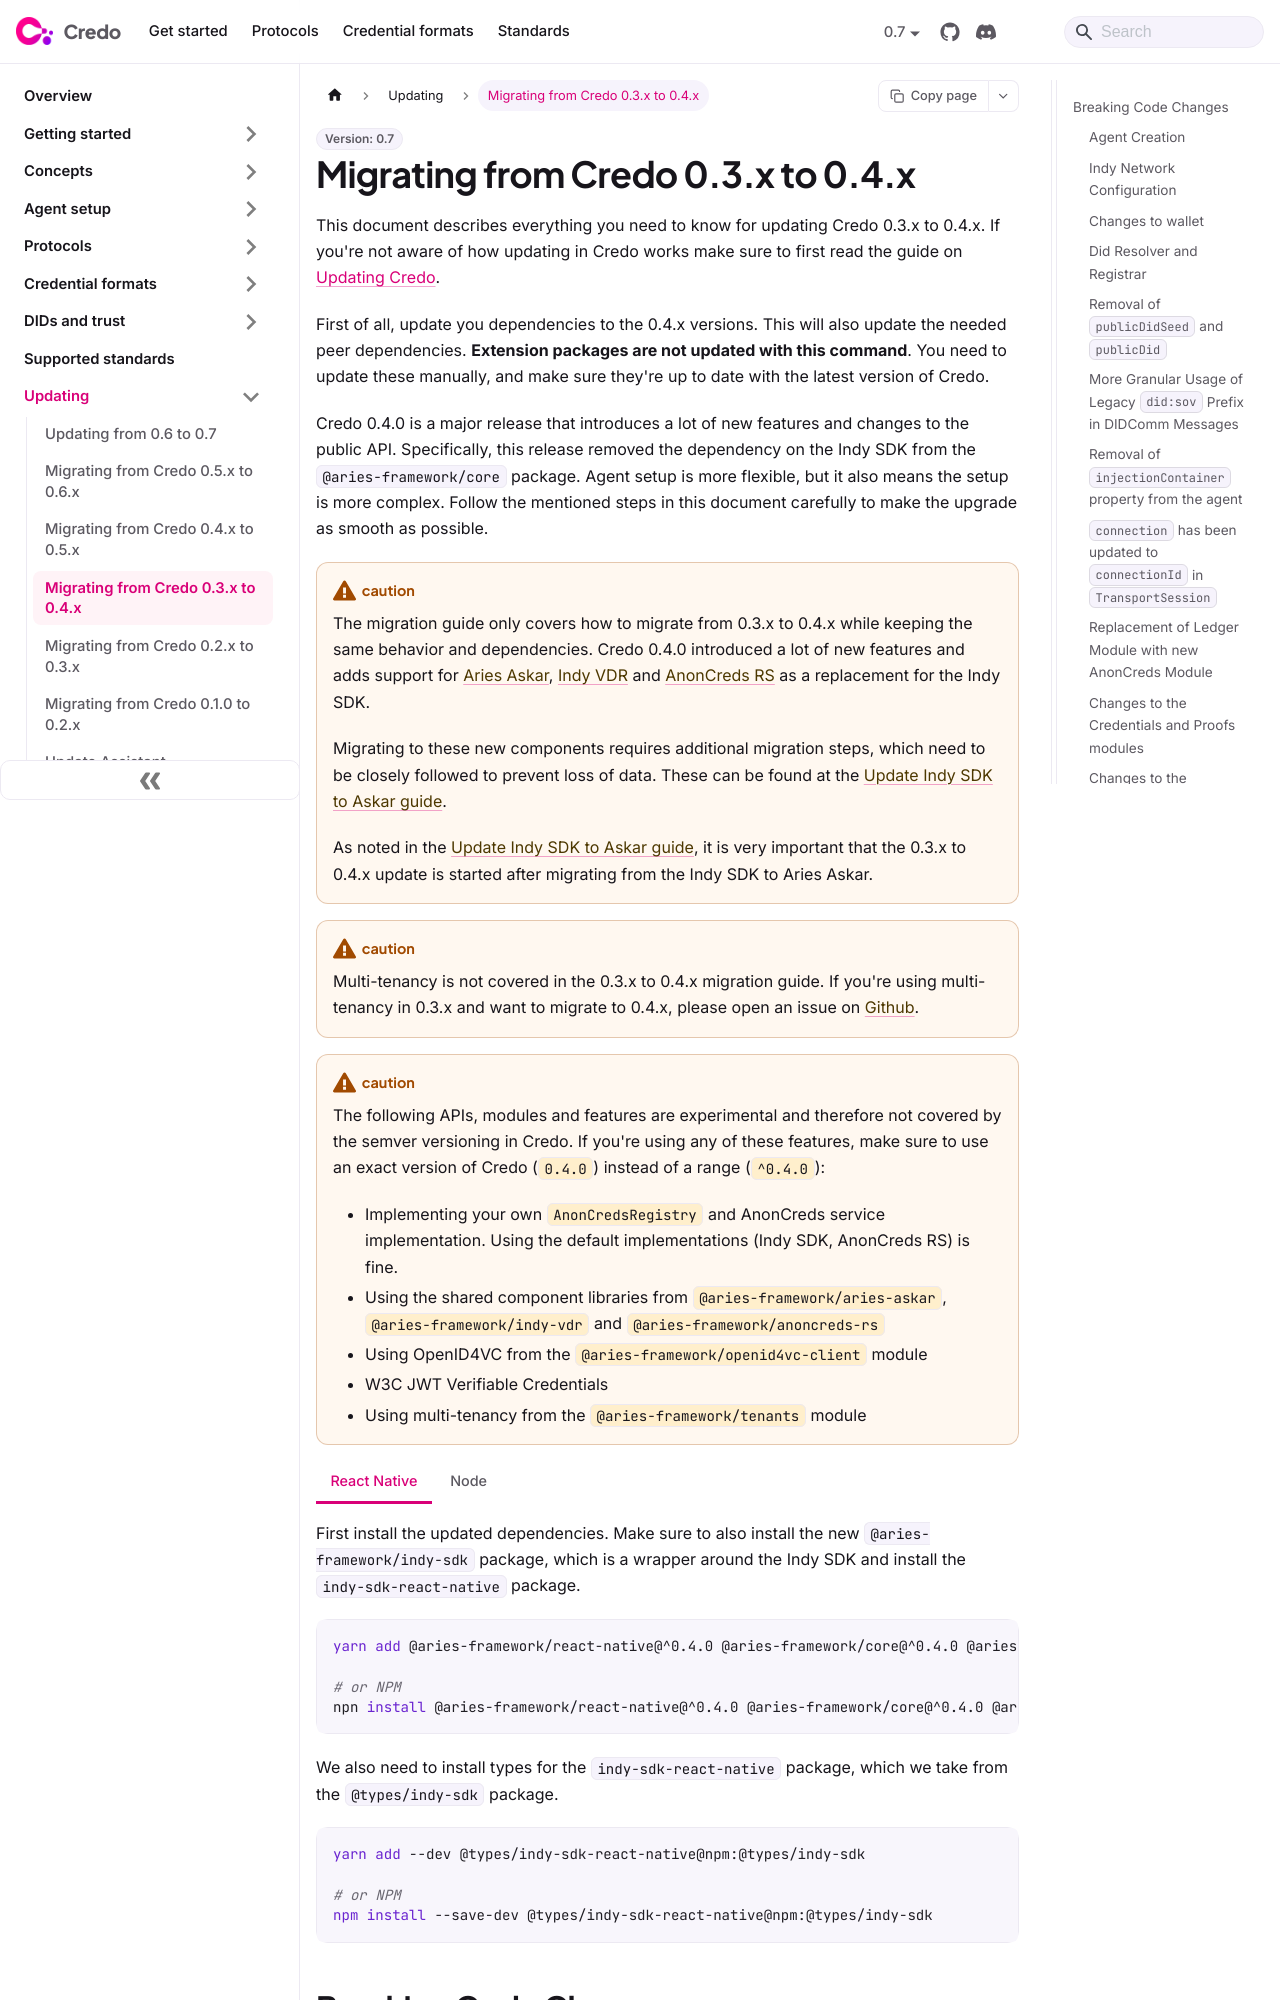

repository: openwallet-foundation/credo-ts-docs · page: guides/updating/versions/0.3-to-0.4.html · generator: docusaurus

# Migrating from Credo 0.3.x to 0.4.x

This document describes everything you need to know for updating Credo 0.3.x to 0.4.x. If you're not aware of how updating in Credo works make sure to first read the guide on [Updating Credo](../index.md).

First of all, update you dependencies to the 0.4.x versions. This will also update the needed peer dependencies. **Extension packages are not updated with this command**. You need to update these manually, and make sure they're up to date with the latest version of Credo.

Credo 0.4.0 is a major release that introduces a lot of new features and changes to the public API. Specifically, this release removed the dependency on the Indy SDK from the `@aries-framework/core` package. Agent setup is more flexible, but it also means the setup is more complex. Follow the mentioned steps in this document carefully to make the upgrade as smooth as possible.

:::caution

The migration guide only covers how to migrate from 0.3.x to 0.4.x while keeping the same behavior and dependencies. Credo 0.4.0 introduced a lot of new features and adds support for [Aries Askar](https://github.com/hyperledger/aries-askar), [Indy VDR](https://github.com/hyperledger/indy-vdr) and [AnonCreds RS](https://github.com/hyperledger/anoncreds-rs) as a replacement for the Indy SDK.

Migrating to these new components requires additional migration steps, which need to be closely followed to prevent loss of data. These can be found at the [Update Indy SDK to Askar guide](../update-indy-sdk-to-askar.md).

As noted in the [Update Indy SDK to Askar guide](../update-indy-sdk-to-askar.md), it is very important that the 0.3.x to 0.4.x update is started after migrating from the Indy SDK to Aries Askar.

:::

:::caution

Multi-tenancy is not covered in the 0.3.x to 0.4.x migration guide. If you're using multi-tenancy in 0.3.x and want to migrate to 0.4.x, please open an issue on [Github](https://github.com/openwallet-foundation/credo-ts).

:::

:::caution

The following APIs, modules and features are experimental and therefore not covered by the semver versioning in Credo. If you're using any of these features, make sure to use an exact version of Credo (`0.4.0`) instead of a range (`^0.4.0`):

- Implementing your own `AnonCredsRegistry` and AnonCreds service implementation. Using the default implementations (Indy SDK, AnonCreds RS) is fine.
- Using the shared component libraries from `@aries-framework/aries-askar`, `@aries-framework/indy-vdr` and `@aries-framework/anoncreds-rs`
- Using OpenID4VC from the `@aries-framework/openid4vc-client` module
- W3C JWT Verifiable Credentials
- Using multi-tenancy from the `@aries-framework/tenants` module

:::

<Tabs groupId="platform" queryString>

<TabItem value="react-native" label="React Native">

First install the updated dependencies. Make sure to also install the new `@aries-framework/indy-sdk` package, which is a wrapper around the Indy SDK and install the `indy-sdk-react-native` package.

```bash
yarn add @aries-framework/react-native@^0.4.0 @aries-framework/core@^0.4.0 @aries-framework/indy-sdk@^0.4.0 @aries-framework/anoncreds@^0.4.0 indy-sdk-react-native@^0.3.1

# or NPM
npn install @aries-framework/react-native@^0.4.0 @aries-framework/core@^0.4.0 @aries-framework/indy-sdk@^0.4.0 @aries-framework/anoncreds@^0.4.0 indy-sdk-react-native@^0.3.1
```

We also need to install types for the `indy-sdk-react-native` package, which we take from the `@types/indy-sdk` package.

```bash
yarn add --dev @types/indy-sdk-react-native@npm:@types/indy-sdk

# or NPM
npm install --save-dev @types/indy-sdk-react-native@npm:@types/indy-sdk
```

</TabItem>

<TabItem value="node" label="Node">

First install the updated dependencies. Make sure to also install the new `@aries-framework/indy-sdk` package, which is a wrapper around the Indy SDK and install the `indy-sdk` package itself.

```bash
yarn add @aries-framework/node@^0.4.0 @aries-framework/core@^0.4.0  @aries-framework/indy-sdk@^0.4.0 @aries-framework/anoncreds@^0.4.0 indy-sdk

# or NPM
npm install @aries-framework/node@^0.4.0 @aries-framework/core@^0.4.0  @aries-framework/indy-sdk@^0.4.0 @aries-framework/anoncreds@^0.4.0 indy-sdk
```

We also need to install types for the `indy-sdk` package, which are available in the `@types/indy-sdk` package.

```bash
yarn add --dev @types/indy-sdk

# or NPM
npm install --save-dev @types/indy-sdk
```

</TabItem>

</Tabs>
